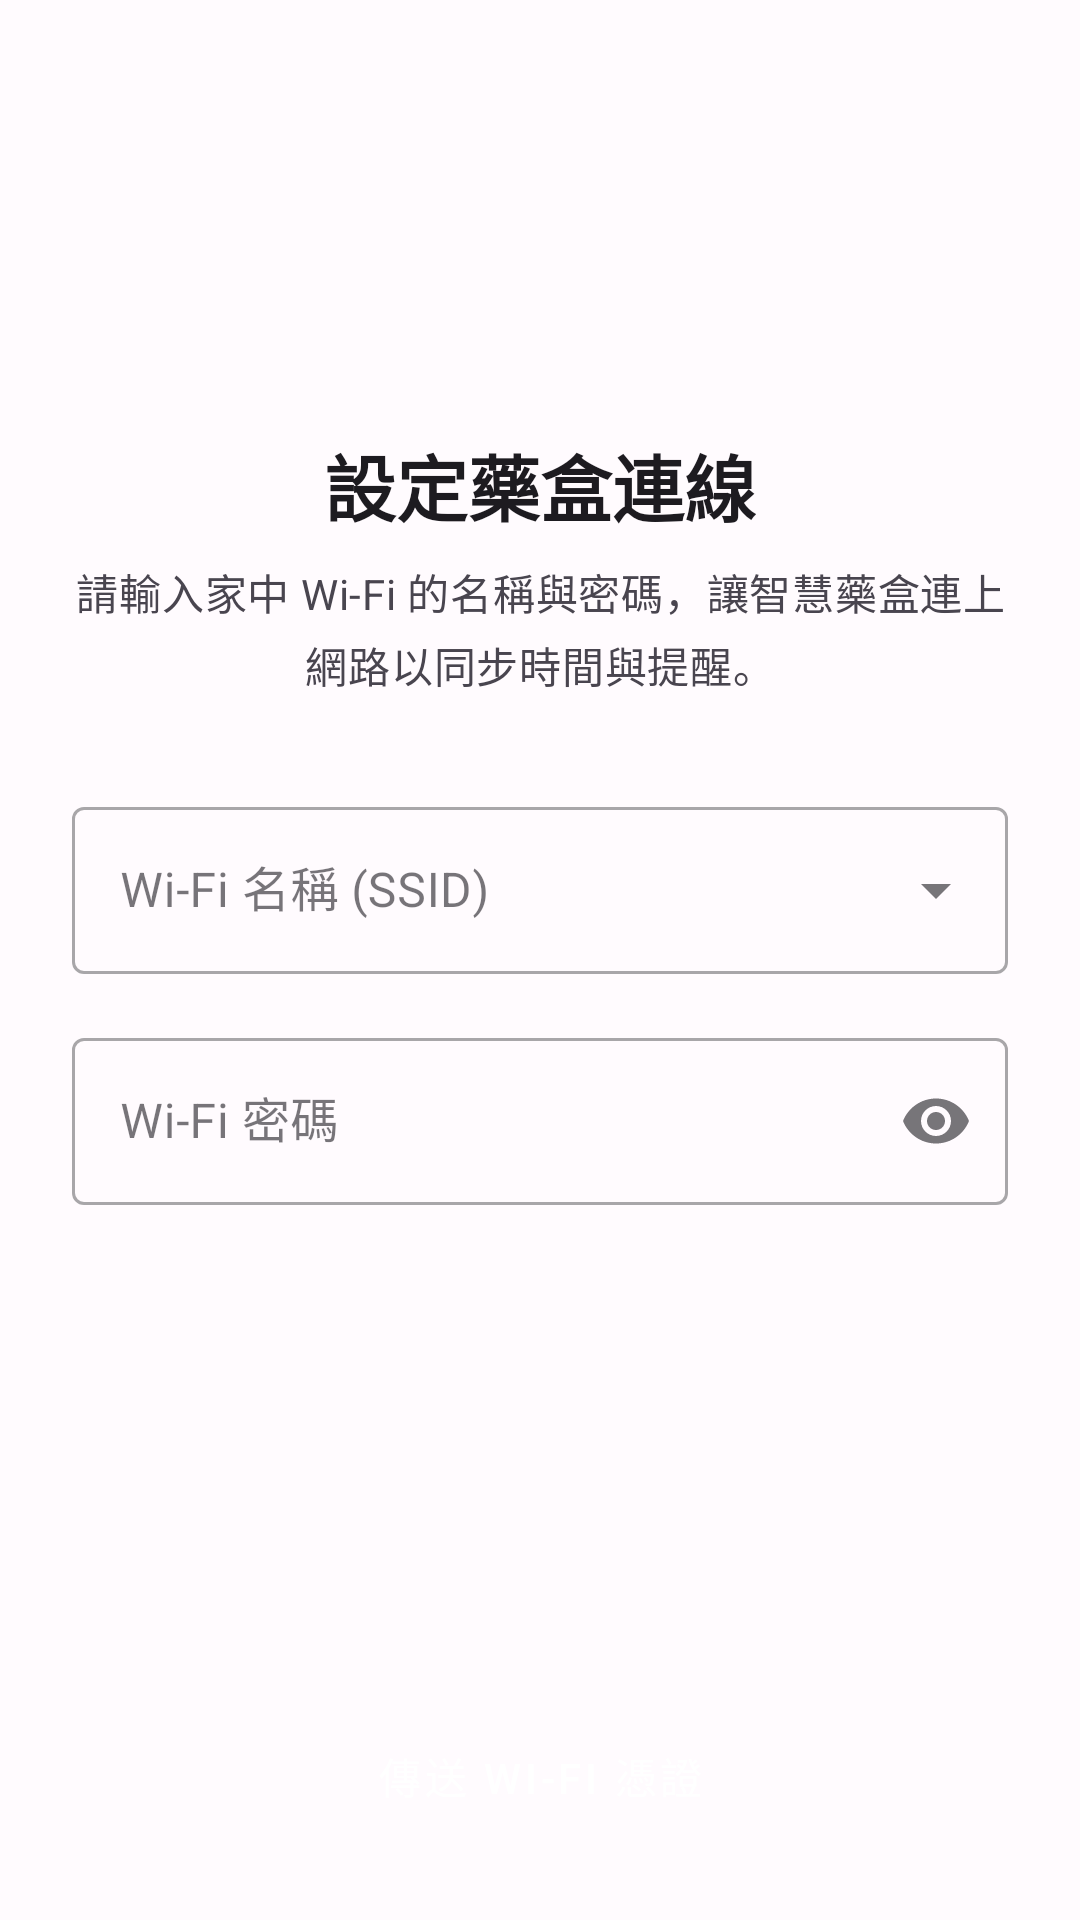

Reconstruct the res/layout file that produces this screen, plus the resources it refers to.
<!-- AndroidManifest.xml: application theme Theme.MedicationReminderApp -->
<!-- res/layout/fragment_wifi_config.xml -->
<?xml version="1.0" encoding="utf-8"?>
<ScrollView xmlns:android="http://schemas.android.com/apk/res/android"
    xmlns:app="http://schemas.android.com/apk/res-auto"
    android:layout_width="match_parent"
    android:layout_height="match_parent"
    android:fillViewport="true"
    android:background="?attr/colorSurface">

    <LinearLayout
        android:layout_width="match_parent"
        android:layout_height="wrap_content"
        android:orientation="vertical"
        android:padding="24dp"
        android:gravity="center_horizontal">

        <ImageView
            android:layout_width="72dp"
            android:layout_height="72dp"
            android:src="@drawable/ic_wifi"
            app:tint="?attr/colorPrimary"
            android:contentDescription="@string/wifi_icon_description"
            android:layout_marginTop="32dp"
            android:layout_marginBottom="16dp" />

        <TextView
            android:layout_width="wrap_content"
            android:layout_height="wrap_content"
            android:text="@string/wifi_config_title"
            android:textAppearance="?attr/textAppearanceHeadlineSmall"
            android:textStyle="bold"
            android:layout_marginBottom="8dp" />

        <TextView
            android:layout_width="wrap_content"
            android:layout_height="wrap_content"
            android:text="@string/wifi_config_instruction"
            android:textAppearance="?attr/textAppearanceBodyMedium"
            android:textColor="?android:attr/textColorSecondary"
            android:gravity="center"
            android:layout_marginBottom="32dp"
            android:lineSpacingMultiplier="1.2" />

        <com.google.android.material.textfield.TextInputLayout
            android:id="@+id/ssid_layout"
            android:layout_width="match_parent"
            android:layout_height="wrap_content"
            style="@style/Widget.MaterialComponents.TextInputLayout.OutlinedBox.ExposedDropdownMenu">

            <AutoCompleteTextView
                android:id="@+id/ssid_input"
                android:layout_width="match_parent"
                android:layout_height="wrap_content"
                android:hint="@string/wifi_ssid"
                android:inputType="text" />

        </com.google.android.material.textfield.TextInputLayout>

        <com.google.android.material.textfield.TextInputLayout
            android:id="@+id/password_layout"
            android:layout_width="match_parent"
            android:layout_height="wrap_content"
            android:layout_marginTop="16dp"
            android:hint="@string/wifi_password"
            app:endIconMode="password_toggle"
            style="@style/Widget.MaterialComponents.TextInputLayout.OutlinedBox">

            <com.google.android.material.textfield.TextInputEditText
                android:id="@+id/password_input"
                android:layout_width="match_parent"
                android:layout_height="wrap_content"
                android:inputType="textPassword" />

        </com.google.android.material.textfield.TextInputLayout>

        <LinearLayout
            android:id="@+id/status_layout"
            android:layout_width="match_parent"
            android:layout_height="wrap_content"
            android:orientation="vertical"
            android:gravity="center"
            android:layout_marginTop="24dp"
            android:visibility="gone">

            <ProgressBar
                android:id="@+id/status_progress_bar"
                android:layout_width="wrap_content"
                android:layout_height="wrap_content"/>

            <TextView
                android:id="@+id/status_text"
                android:layout_width="wrap_content"
                android:layout_height="wrap_content"
                android:layout_marginTop="8dp"
                android:textAppearance="?attr/textAppearanceBodyMedium"/>

        </LinearLayout>

        <Space
            android:layout_width="match_parent"
            android:layout_height="0dp"
            android:layout_weight="1" />

        <Button
            android:id="@+id/send_wifi_credentials_button"
            android:layout_width="match_parent"
            android:layout_height="wrap_content"
            android:layout_marginTop="24dp"
            android:paddingVertical="12dp"
            android:text="@string/send_wifi_credentials"
            style="@style/Widget.MaterialComponents.Button" />

    </LinearLayout>
</ScrollView>
<!-- resources referenced by this layout -->
<resources>
  <string name="send_wifi_credentials">傳送 Wi-Fi 憑證</string>
  <string name="wifi_config_instruction">請輸入家中 Wi-Fi 的名稱與密碼，讓智慧藥盒連上網路以同步時間與提醒。</string>
  <string name="wifi_config_title">設定藥盒連線</string>
  <string name="wifi_icon_description">Wi-Fi 圖示</string>
  <string name="wifi_password">Wi-Fi 密碼</string>
  <string name="wifi_ssid">Wi-Fi 名稱 (SSID)</string>
  <color name="primary_light">#6750A4</color>
  <color name="onPrimary_light">#FFFFFF</color>
  <color name="primaryContainer_light">#EADDFF</color>
  <color name="onPrimaryContainer_light">#21005D</color>
  <color name="secondary_light">#625B71</color>
  <color name="onSecondary_light">#FFFFFF</color>
  <color name="secondaryContainer_light">#E8DEF8</color>
  <color name="onSecondaryContainer_light">#1D192B</color>
  <color name="tertiary_light">#7D5260</color>
  <color name="onTertiary_light">#FFFFFF</color>
  <color name="tertiaryContainer_light">#FFD8E4</color>
  <color name="onTertiaryContainer_light">#31111D</color>
  <color name="error_light">#B3261E</color>
  <color name="onError_light">#FFFFFF</color>
  <color name="errorContainer_light">#F9DEDC</color>
  <color name="onErrorContainer_light">#410E0B</color>
  <color name="background_light">#FFFBFE</color>
  <color name="onBackground_light">#1C1B1F</color>
  <color name="surface_light">#FFFBFE</color>
  <color name="onSurface_light">#1C1B1F</color>
  <color name="surfaceVariant_light">#E7E0EC</color>
  <color name="onSurfaceVariant_light">#49454F</color>
  <color name="outline_light">#79747E</color>
  <style name="Widget.App.PopupMenu.Overflow" parent="Widget.Material3.PopupMenu.Overflow">
          <item name="android:overlapAnchor">false</item>
          
      </style>
  <style name="Widget.App.PopupMenu" parent="Widget.Material3.PopupMenu">
          <item name="android:overlapAnchor">false</item>
          
      </style>
  <style name="ThemeOverlay.App.Toolbar" parent="ThemeOverlay.Material3.ActionBar">
           <item name="actionOverflowMenuStyle">@style/Widget.App.PopupMenu.Overflow</item>
           <item name="popupMenuStyle">@style/Widget.App.PopupMenu</item>
           <item name="android:popupMenuStyle">@style/Widget.App.PopupMenu</item>
      </style>
</resources>
